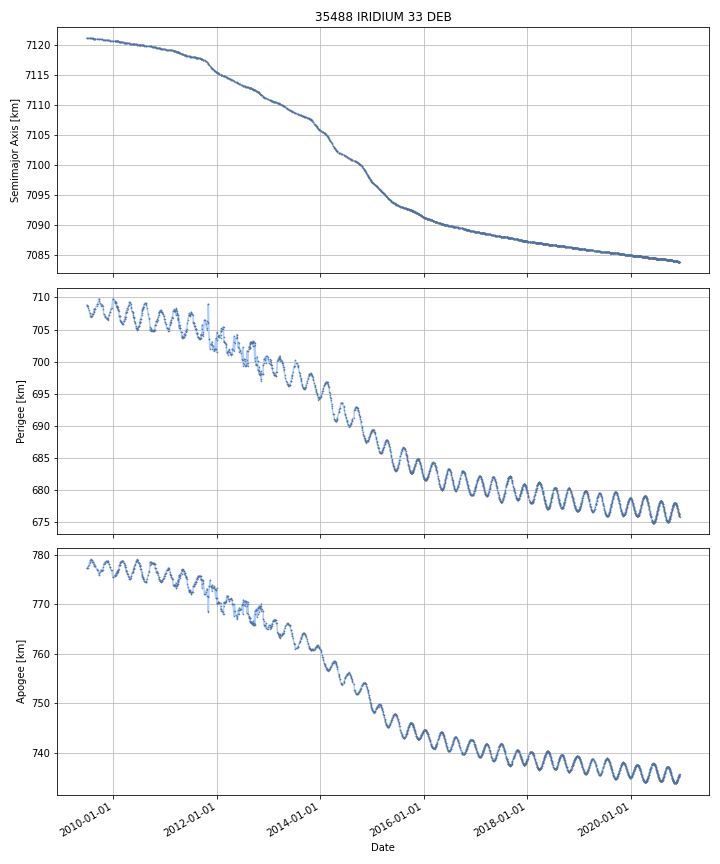

The data file committed next to this chart (first rows):
DATE, SEMIMAJOR_AXIS, PERIAPSIS, APOAPSIS, DOT_SEMIMAJOR_AXIS, DOT_PERIAPSIS, DOT_APOAPSIS
2009-06-27, 7121, 708.8, 777.3, , , 
2009-06-28, 7121, 708.8, 777.3, -0.001896, -0.03294, 0.02915
2009-06-29, 7121, 708.8, 777.3, -0.001896, -0.03294, 0.02915
2009-06-30, 7121, 708.7, 777.4, -0.001896, -0.033, 0.0292
2009-07-01, 7121, 708.7, 777.4, -0.002081, -0.01567, 0.01151
2009-07-02, 7121, 708.7, 777.4, -0.002198, -0.00201, -0.002386
2009-07-03, 7121, 708.7, 777.4, -0.002198, -0.00201, -0.002386
2009-07-04, 7121, 708.7, 777.4, -0.002198, -0.00201, -0.002386
2009-07-05, 7121, 708.7, 777.4, -0.002012, -0.05344, 0.04941
2009-07-06, 7121, 708.6, 777.5, -0.001879, -0.09025, 0.0865
2009-07-07, 7121, 708.5, 777.6, -0.001879, -0.09025, 0.0865
2009-07-08, 7121, 708.4, 777.7, -0.001879, -0.09025, 0.0865
2009-07-09, 7121, 708.3, 777.8, -0.002248, -0.09442, 0.08993
2009-07-10, 7121, 708.2, 777.9, -0.00246, -0.09683, 0.09191
2009-07-11, 7121, 708.1, 777.9, -0.00246, -0.09683, 0.09191
2009-07-12, 7121, 708, 778, -0.002103, -0.09475, 0.09054
2009-07-13, 7121, 707.9, 778.1, -0.002078, -0.0946, 0.09044
2009-07-14, 7121, 707.8, 778.2, -0.002078, -0.0946, 0.09044
2009-07-15, 7121, 707.7, 778.3, -0.002078, -0.0946, 0.09044
2009-07-16, 7121, 707.6, 778.4, -0.002078, -0.0946, 0.09044
2009-07-17, 7121, 707.6, 778.4, -0.00182, -0.03912, 0.03548
2009-07-18, 7121, 707.6, 778.5, -0.001805, -0.03599, 0.03238
2009-07-19, 7121, 707.5, 778.5, -0.001805, -0.03599, 0.03238
2009-07-20, 7121, 707.3, 778.7, -0.001331, -0.1967, 0.1941
2009-07-21, 7121, 707.1, 778.9, -0.001315, -0.202, 0.1993
2009-07-22, 7121, 707.1, 778.9, -0.001641, -0.04642, 0.04314
2009-07-23, 7121, 707, 779, -0.001655, -0.03989, 0.03658
2009-07-24, 7121, 707, 779, -0.001655, -0.03989, 0.03658
2009-07-25, 7121, 707, 779, -0.001639, -0.03826, 0.03499
2009-07-26, 7121, 707.1, 778.9, -0.0003171, 0.09817, -0.0988
2009-07-27, 7121, 707.1, 778.8, -0.0009561, 0.09381, -0.09573
2009-07-28, 7121, 707.1, 778.8, -0.001662, -0.001434, -0.001889
2009-07-29, 7121, 707.1, 778.8, -0.001662, -0.001434, -0.001889
2009-07-30, 7121, 707.1, 778.8, -0.001662, -0.001434, -0.001889
2009-07-31, 7121, 707.1, 778.8, -0.00163, -0.001567, -0.001693
2009-08-01, 7121, 707.2, 778.8, -0.001531, 0.08525, -0.08832
2009-08-02, 7121, 707.3, 778.6, -0.001494, 0.1209, -0.1239
2009-08-03, 7121, 707.4, 778.6, -0.001689, 0.06052, -0.0639
2009-08-04, 7121, 707.4, 778.6, -0.00189, -0.00172, -0.00206
2009-08-05, 7121, 707.4, 778.6, -0.00189, -0.00172, -0.00206
2009-08-06, 7121, 707.4, 778.6, -0.00189, -0.00172, -0.00206
2009-08-07, 7121, 707.4, 778.6, -0.001892, -0.001732, -0.002053
2009-08-08, 7121, 707.4, 778.6, -0.001919, -0.001909, -0.001929
2009-08-09, 7121, 707.4, 778.6, -0.001914, -0.001893, -0.001934
2009-08-10, 7121, 707.4, 778.5, -0.001811, -0.001583, -0.002039
2009-08-11, 7121, 707.4, 778.5, -0.001811, -0.001583, -0.002039
2009-08-12, 7121, 707.4, 778.5, -0.001811, -0.001583, -0.002039
2009-08-13, 7121, 707.7, 778.2, -0.0009738, 0.3095, -0.3114
2009-08-14, 7121, 707.8, 778.1, -0.001585, 0.1363, -0.1395
2009-08-15, 7121, 707.9, 778, -0.001665, 0.04833, -0.05166
2009-08-16, 7121, 708, 777.9, -0.002029, 0.13, -0.134
2009-08-17, 7121, 708.2, 777.7, -0.00232, 0.1808, -0.1855
2009-08-18, 7121, 708.2, 777.7, -0.002131, -0.01614, 0.01188
2009-08-19, 7121, 708.2, 777.7, -0.002086, -0.005657, 0.001486
2009-08-20, 7121, 708.2, 777.7, -0.002051, 0.002502, -0.006604
2009-08-21, 7121, 708.2, 777.7, -0.002051, 0.002502, -0.006604
2009-08-22, 7121, 708.2, 777.7, -0.001866, 0.003967, -0.007699
2009-08-23, 7121, 708.2, 777.7, -0.001734, 0.00501, -0.008479
2009-08-24, 7121, 708.2, 777.7, -0.001922, 0.01532, -0.01916
2009-08-25, 7121, 708.2, 777.6, -0.002037, 0.03843, -0.0425
... 4,125 more rows
